Labelled photos from "final_dataset", an image-classification folder in Poilik/50.039-Deep-Learning-Butterfly-Classification. The possible labels are: non-hybrid, hybrid.

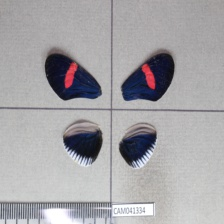
Label: non-hybrid

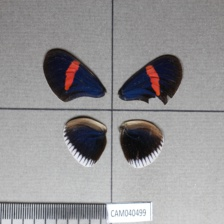
Label: non-hybrid

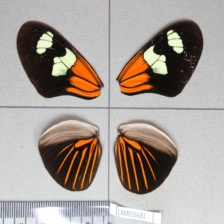
Label: hybrid

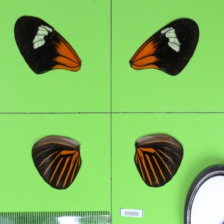
Label: non-hybrid

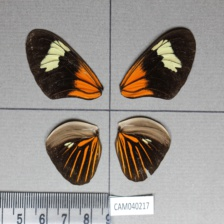
Label: non-hybrid

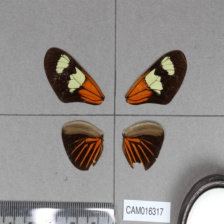
Label: hybrid
